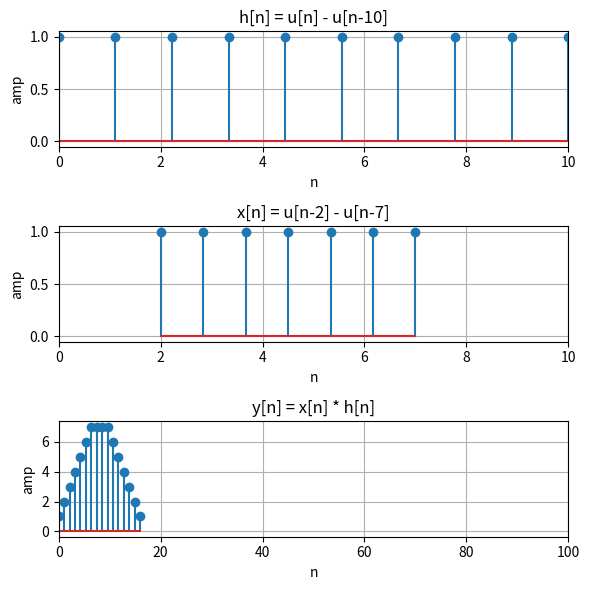

This chart was generated by the following Python code:
'''
Autor: Guilherme Stein Kuhn
Disciplina: Sinais e Sistemas
Período: 2020/1 - earte
'''

import matplotlib.pyplot as plt
import numpy as np

def main():
    fig, ax = plt.subplots(3, 1, figsize=(6, 6))

    # h
    n1 = np.linspace(0, 10, 10)
    h = np.heaviside(n1, 1)
    ax[0].stem(n1, h)
    ax[0].set_title('h[n] = u[n] - u[n-10]')
    ax[0].set_ylabel('amp')
    ax[0].set_xlabel('n')
    ax[0].set_xlim(0, 10)
    ax[0].grid(True)

    # x
    n2 = np.linspace(2, 7, 7)
    x = np.heaviside(n2, 1)
    ax[1].stem(n2, x)
    ax[1].set_title('x[n] = u[n-2] - u[n-7]')
    ax[1].set_ylabel('amp')
    ax[1].set_xlabel('n')
    ax[1].set_xlim(0, 10)
    ax[1].grid(True)

    #y - convoluçao
    y = np.convolve(h, x)
    ny = np.linspace(0, 16, 16)
    ax[2].stem(ny, y)
    ax[2].set_title('y[n] = x[n] * h[n]')
    ax[2].set_ylabel('amp')
    ax[2].set_xlabel('n')
    ax[2].set_xlim(0, 100)
    ax[2].grid(True)

    fig.tight_layout()
    plt.show()
main()